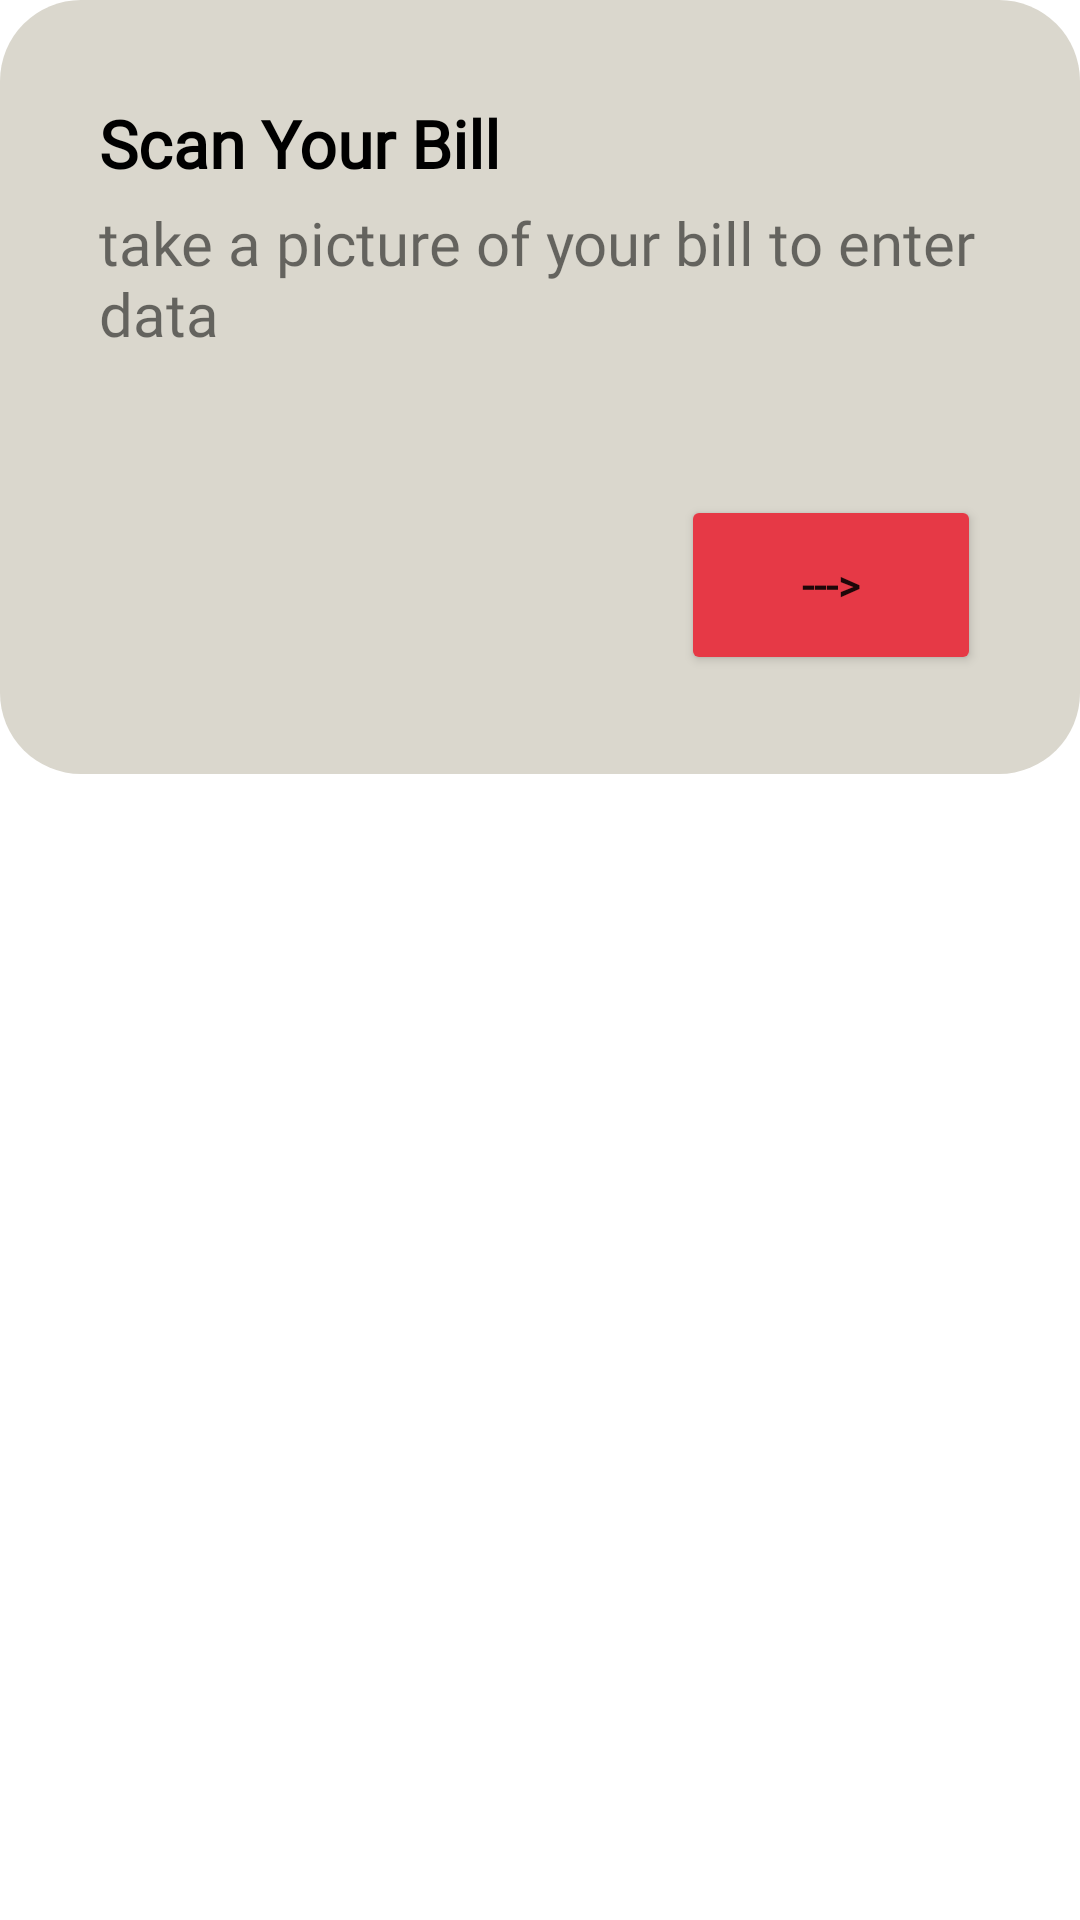

The Android layout XML behind this screen, and the referenced resources:
<!-- AndroidManifest.xml: application theme Theme.GroceryBuddy -->
<!-- res/layout/fragment_scan_bill.xml -->
<?xml version="1.0" encoding="utf-8"?>
<androidx.constraintlayout.widget.ConstraintLayout xmlns:android="http://schemas.android.com/apk/res/android"
    xmlns:app="http://schemas.android.com/apk/res-auto"
    xmlns:tools="http://schemas.android.com/tools"
    android:id="@+id/frag_scan_bill"
    android:layout_width="match_parent"
    android:layout_height="match_parent"
    tools:context=".ScanBill" >

    <androidx.constraintlayout.widget.ConstraintLayout
        android:id="@+id/linearLayout"
        android:layout_width="match_parent"
        android:layout_height="258dp"
        android:background="@drawable/rounded_corners"
        app:layout_constraintEnd_toEndOf="parent"
        app:layout_constraintHorizontal_bias="0.0"
        app:layout_constraintStart_toStartOf="parent"
        app:layout_constraintTop_toTopOf="parent">

        <TextView
            android:id="@+id/scan_bill"
            android:layout_width="wrap_content"
            android:layout_height="wrap_content"
            android:layout_marginStart="33dp"
            android:layout_marginTop="33dp"
            android:fontFamily="@font/lora"
            android:text="@string/scan_bill_title"
            android:textColor="#000000"
            android:textSize="22dp"
            android:textStyle="bold"
            app:layout_constraintStart_toStartOf="parent"
            app:layout_constraintTop_toTopOf="parent" />

        <Button
            android:id="@+id/addItem_button"
            android:layout_width="100dp"
            android:layout_height="60dp"
            android:layout_marginEnd="33dp"
            android:layout_marginBottom="33dp"
            android:backgroundTint="#E63946"
            android:fontFamily="@font/lora"
            android:text="--->"
            android:textStyle="bold"
            app:layout_constraintBottom_toBottomOf="parent"
            app:layout_constraintEnd_toEndOf="parent" />

        <TextView
            android:id="@+id/scan_disc"
            android:layout_width="0dp"
            android:layout_height="50dp"
            android:layout_marginStart="33dp"
            android:layout_marginTop="5dp"
            android:layout_marginEnd="33dp"
            android:fontFamily="@font/lora"
            android:text="@string/scan_disc"
            android:textSize="20sp"
            app:layout_constraintEnd_toEndOf="parent"
            app:layout_constraintStart_toStartOf="parent"
            app:layout_constraintTop_toBottomOf="@+id/scan_bill" />
    </androidx.constraintlayout.widget.ConstraintLayout>
</androidx.constraintlayout.widget.ConstraintLayout>
<!-- resources referenced by this layout -->
<resources>
  <!-- drawable rounded_corners (drawable-v24) -->
  <shape
      xmlns:android="http://schemas.android.com/apk/res/android"
      android:shape="rectangle"   >
  
      <solid
          android:color="#DAD7CD" >
      </solid>
  
  
  
  
  
  
  
  
  
  
  
  
  
      <corners
          android:radius="27dp"   >
      </corners>
  
  </shape>
  <string name="scan_bill_title">Scan Your Bill</string>
  <string name="scan_disc">take a picture of your bill to enter data</string>
  <style name="Theme.GroceryBuddy" parent="Theme.MaterialComponents.DayNight.NoActionBar">
          
          <item name="colorPrimary">@color/purple_500</item>
          <item name="colorPrimaryVariant">@color/purple_700</item>
          <item name="colorOnPrimary">@color/white</item>
          
          <item name="colorSecondary">@color/teal_200</item>
          <item name="colorSecondaryVariant">@color/teal_700</item>
          <item name="colorOnSecondary">@color/black</item>
          
          <item name="android:statusBarColor">?attr/colorPrimaryVariant</item>
          
      </style>
  <!-- not gathered from this repository: default colours our renderer supplied (Android Studio template values) -->
  <color name="purple_500">#FF6200EE</color>
  <color name="purple_700">#FF3700B3</color>
  <color name="teal_200">#FF03DAC5</color>
  <color name="teal_700">#FF018786</color>
  <color name="black">#FF000000</color>
  <color name="white">#FFFFFFFF</color>
</resources>
